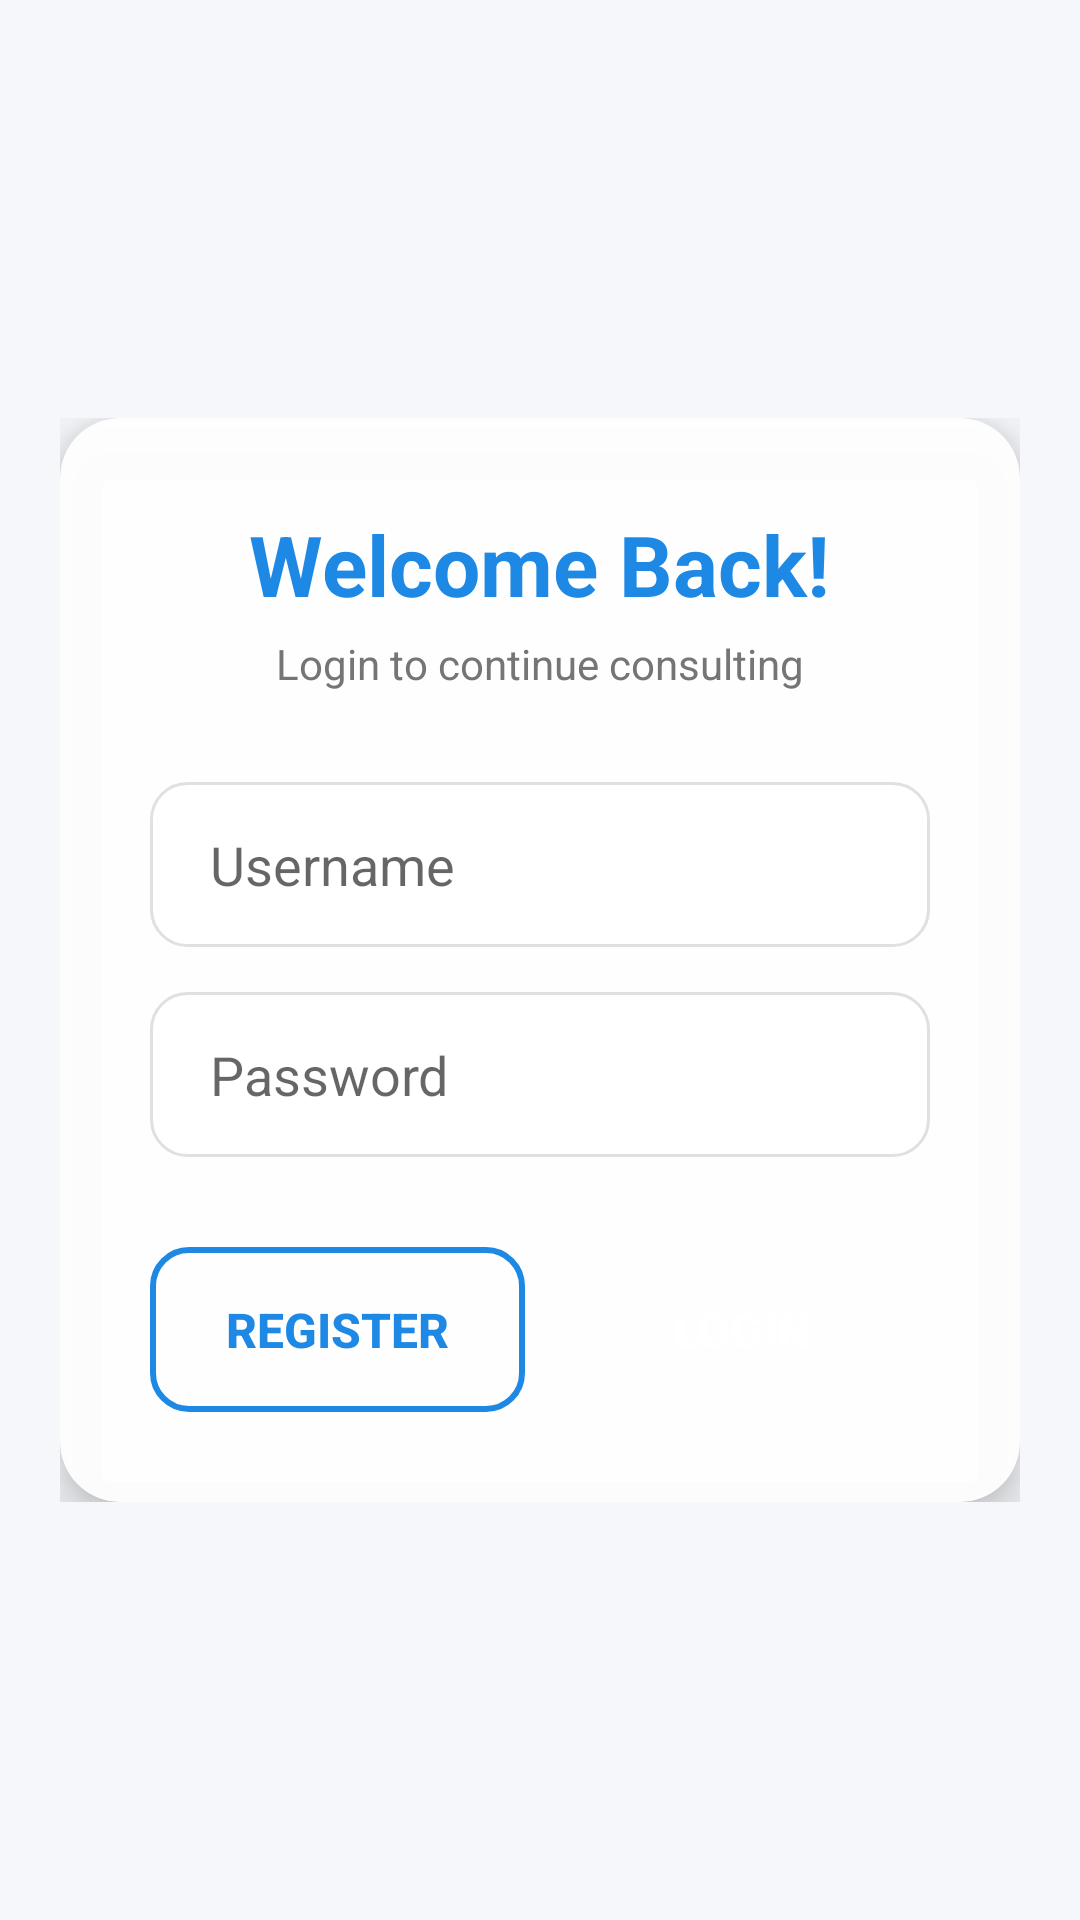

Reconstruct the res/layout file that produces this screen, plus the resources it refers to.
<!-- AndroidManifest.xml: application theme Theme.MyClinicApp -->
<!-- res/layout/activity_main.xml -->
<?xml version="1.0" encoding="utf-8"?>
<RelativeLayout xmlns:android="http://schemas.android.com/apk/res/android"
    xmlns:app="http://schemas.android.com/apk/res-auto"
    android:layout_width="match_parent"
    android:layout_height="match_parent">

    <ImageView
        android:layout_width="match_parent"
        android:layout_height="match_parent"
        android:src="@drawable/intro_pic"
        android:scaleType="centerCrop"/>

    <ScrollView
        android:layout_width="match_parent"
        android:layout_height="wrap_content"
        android:layout_centerInParent="true"
        android:padding="20dp">

        <androidx.cardview.widget.CardView
            android:layout_width="match_parent"
            android:layout_height="wrap_content"
            app:cardCornerRadius="20dp"
            app:cardElevation="10dp"
            app:cardBackgroundColor="#F0FFFFFF">
            <LinearLayout
                android:layout_width="match_parent"
                android:layout_height="wrap_content"
                android:orientation="vertical"
                android:padding="30dp"
                android:gravity="center">

                <TextView
                    android:layout_width="wrap_content"
                    android:layout_height="wrap_content"
                    android:layout_marginBottom="5dp"
                    android:text="Welcome Back!"
                    android:textColor="@color/blue_primary"
                    android:textSize="28sp"
                    android:textStyle="bold" />

                <TextView
                    android:layout_width="wrap_content"
                    android:layout_height="wrap_content"
                    android:text="Login to continue consulting"
                    android:textColor="@color/text_grey"
                    android:layout_marginBottom="30dp"/>

                <EditText
                    android:id="@+id/etUsername"
                    android:layout_width="match_parent"
                    android:layout_height="55dp"
                    android:hint="Username"
                    android:paddingStart="20dp"
                    android:background="@drawable/bg_input"
                    android:layout_marginBottom="15dp"/>

                <EditText
                    android:id="@+id/etPassword"
                    android:layout_width="match_parent"
                    android:layout_height="55dp"
                    android:hint="Password"
                    android:inputType="textPassword"
                    android:paddingStart="20dp"
                    android:background="@drawable/bg_input"
                    android:layout_marginBottom="30dp"/>

                <LinearLayout
                    android:layout_width="match_parent"
                    android:layout_height="wrap_content"
                    android:orientation="horizontal">

                    <androidx.appcompat.widget.AppCompatButton
                        android:id="@+id/btnRegister"
                        android:layout_width="0dp"
                        android:layout_height="55dp"
                        android:layout_weight="1"
                        android:text="Register"
                        android:textSize="16sp"
                        android:textStyle="bold"
                        android:textColor="@color/blue_primary"
                        android:background="@drawable/bg_button_outline"
                        android:layout_marginEnd="10dp"/>

                    <androidx.appcompat.widget.AppCompatButton
                        android:id="@+id/btnLogin"
                        android:layout_width="0dp"
                        android:layout_height="55dp"
                        android:layout_weight="1"
                        android:text="LOGIN"
                        android:textSize="16sp"
                        android:textStyle="bold"
                        android:textColor="@color/white"
                        android:background="@drawable/bg_button"/>
                </LinearLayout>

            </LinearLayout>
        </androidx.cardview.widget.CardView>
    </ScrollView>
</RelativeLayout>
<!-- resources referenced by this layout -->
<resources>
  <color name="blue_primary">#1E88E5</color>
  <color name="text_grey">#757575</color>
  <color name="white">#FFFFFFFF</color>
  <!-- drawable bg_button_outline (drawable) -->
  <?xml version="1.0" encoding="utf-8"?>
  <shape xmlns:android="http://schemas.android.com/apk/res/android">
      <solid android:color="@android:color/transparent"/>
      <stroke android:width="2dp" android:color="@color/blue_primary"/>
      <corners android:radius="12dp"/>
  </shape>
  <!-- drawable bg_input (drawable) -->
  <?xml version="1.0" encoding="utf-8"?>
  <shape xmlns:android="http://schemas.android.com/apk/res/android">
      <solid android:color="@color/white"/>
      <corners android:radius="12dp"/>
      <stroke android:width="1dp" android:color="@color/stroke_grey"/>
  </shape>
  <style name="Theme.MyClinicApp" parent="Theme.MaterialComponents.DayNight.NoActionBar">
          <item name="colorPrimary">@color/blue_dark</item>
          <item name="colorPrimaryVariant">@color/blue_primary</item>
          <item name="colorOnPrimary">@color/white</item>
          <item name="colorSecondary">@color/cat_teal</item>
          <item name="colorSecondaryVariant">@color/cat_teal</item>
          <item name="colorOnSecondary">@color/black</item>
          <item name="android:statusBarColor" tools:targetApi="l">?attr/colorPrimaryVariant</item>
          <item name="android:windowBackground">@color/bg_grey</item>
      </style>
  <color name="stroke_grey">#E0E0E0</color>
  <color name="blue_dark">#1565C0</color>
  <color name="cat_teal">#00BCD4</color>
  <color name="black">#FF000000</color>
  <color name="bg_grey">#F5F7FA</color>
</resources>
